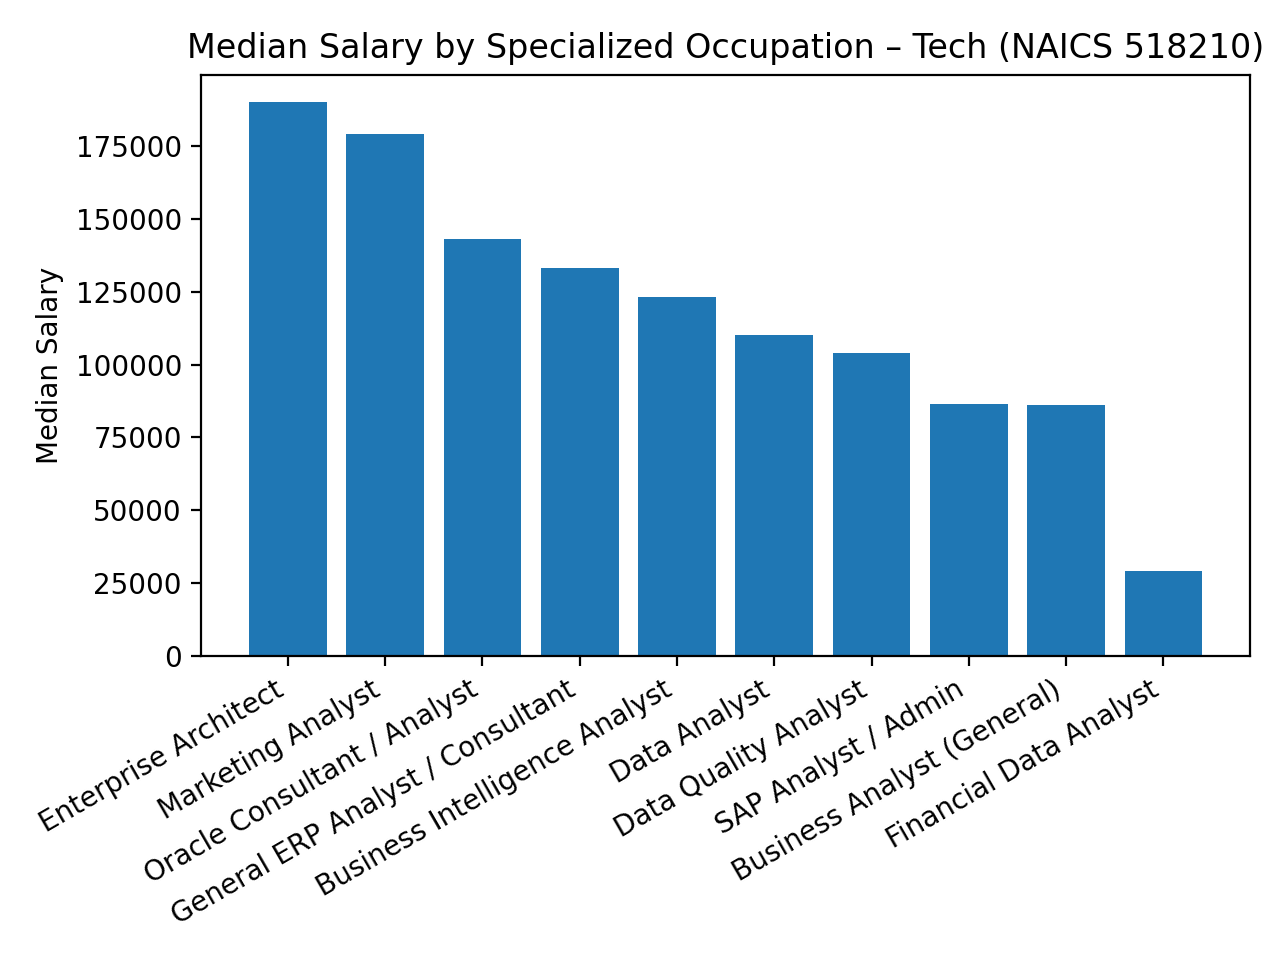

Values plotted in this chart, from the file beside it:
industry_name, specialized_occupation, median_salary
Computing Infrastructure Providers, Data…, Enterprise Architect, 190000
Computing Infrastructure Providers, Data…, Marketing Analyst, 179250
Computing Infrastructure Providers, Data…, Oracle Consultant / Analyst, 143000
Computing Infrastructure Providers, Data…, General ERP Analyst / Consultant, 133223
Computing Infrastructure Providers, Data…, Business Intelligence Analyst, 123250
Computing Infrastructure Providers, Data…, Data Analyst, 110000
Computing Infrastructure Providers, Data…, Data Quality Analyst, 104000
Computing Infrastructure Providers, Data…, SAP Analyst / Admin, 86522
Computing Infrastructure Providers, Data…, Business Analyst (General), 86000
Computing Infrastructure Providers, Data…, Financial Data Analyst, 29295
